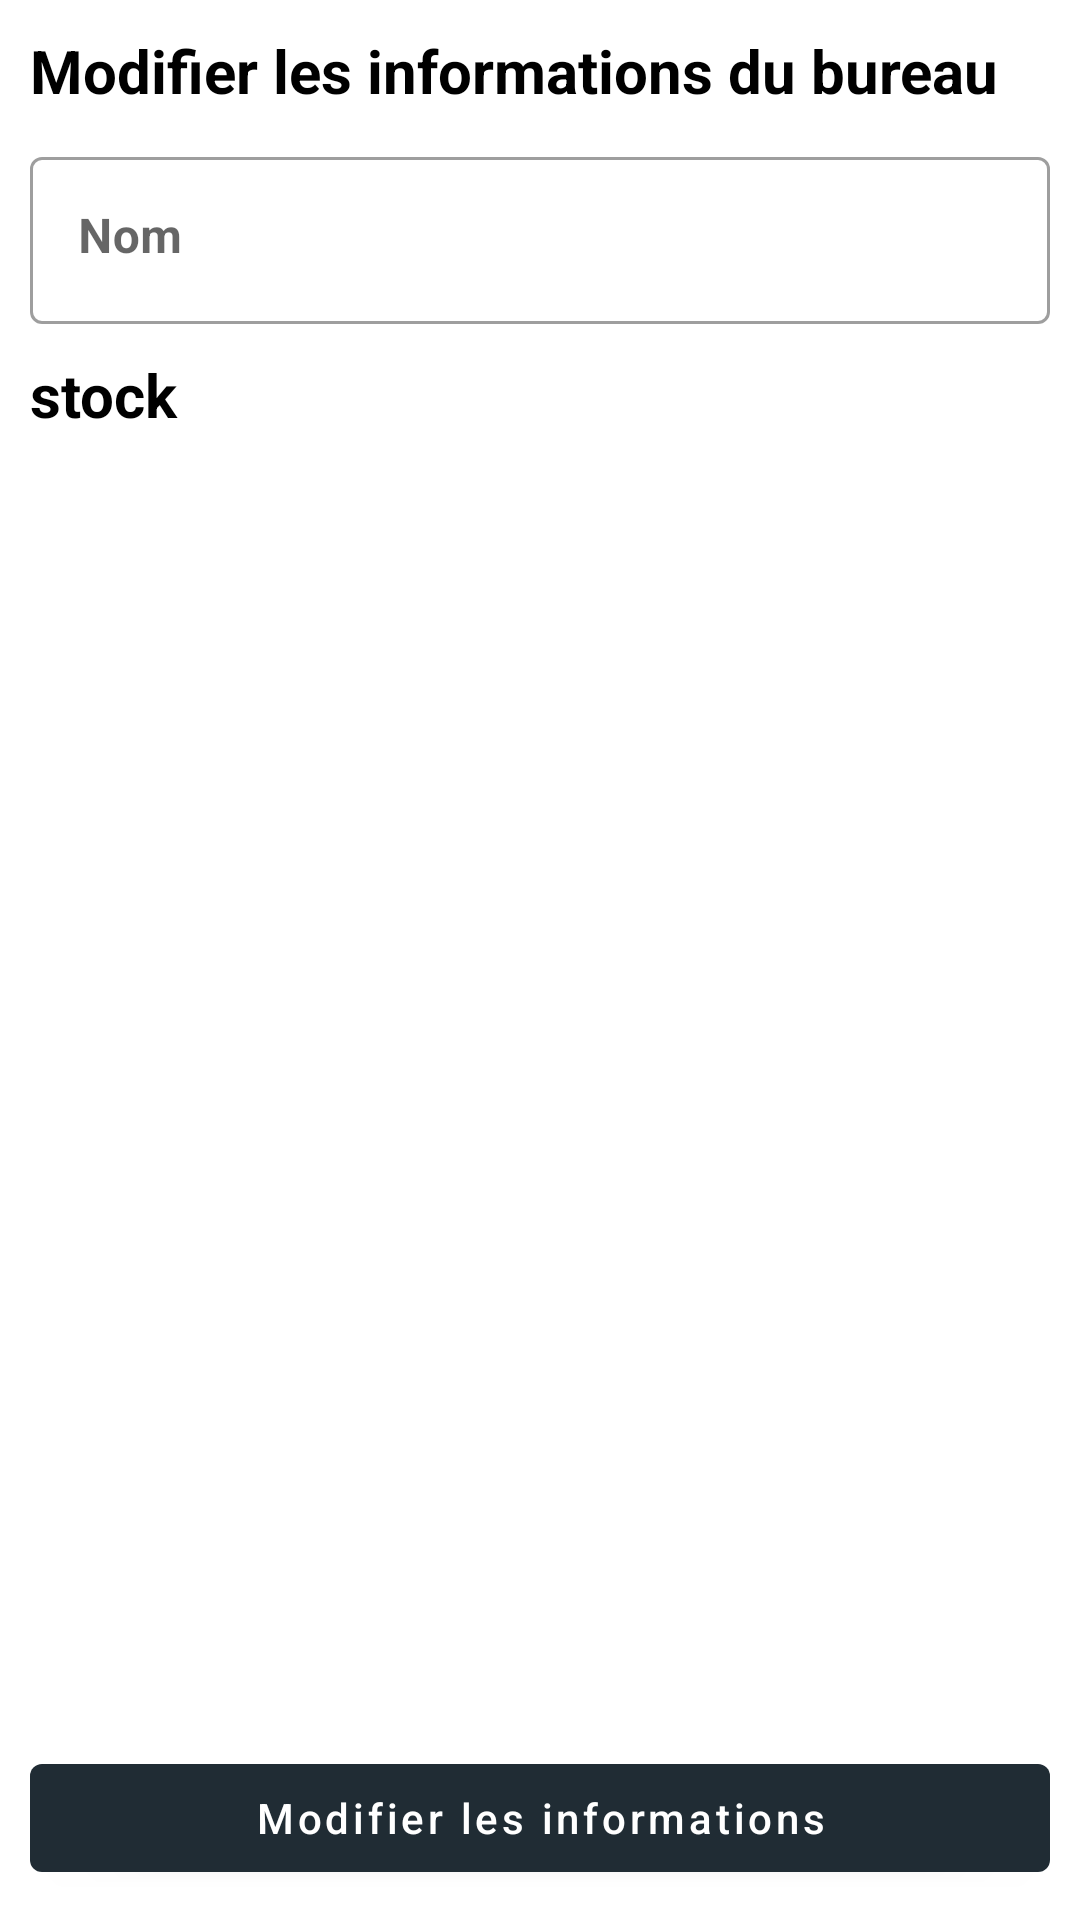

Reconstruct the res/layout file that produces this screen, plus the resources it refers to.
<!-- AndroidManifest.xml: application theme Theme.GestionDeBureauDechangeDeDevises -->
<!-- res/layout/fragment_bureau_edit.xml -->
<?xml version="1.0" encoding="utf-8"?>
<androidx.constraintlayout.widget.ConstraintLayout xmlns:android="http://schemas.android.com/apk/res/android"
    xmlns:app="http://schemas.android.com/apk/res-auto"
    xmlns:tools="http://schemas.android.com/tools"
    android:layout_width="match_parent"
    android:layout_height="match_parent"
    tools:context=".ui.fragments.BureauEditFragment">

    <ProgressBar
        android:id="@+id/progress_bar"
        style="?android:attr/progressBarStyle"
        android:layout_width="wrap_content"
        android:layout_height="wrap_content"
        android:visibility="invisible"
        app:layout_constraintBottom_toBottomOf="parent"
        app:layout_constraintEnd_toEndOf="parent"
        app:layout_constraintHorizontal_bias="0.5"
        app:layout_constraintStart_toStartOf="parent"
        app:layout_constraintTop_toTopOf="parent"
        app:layout_constraintVertical_bias="0.5" />

    <androidx.core.widget.NestedScrollView
        android:id="@+id/scroll_view"
        android:layout_width="0dp"
        android:layout_height="0dp"
        android:fillViewport="true"
        app:layout_constraintBottom_toTopOf="@+id/update_bureau"
        app:layout_constraintEnd_toEndOf="parent"
        app:layout_constraintHorizontal_bias="0.5"
        app:layout_constraintStart_toStartOf="parent"
        app:layout_constraintTop_toTopOf="parent">

        <LinearLayout
            android:layout_width="match_parent"
            android:layout_height="wrap_content"
            android:layout_margin="10dp"
            android:orientation="vertical">


            <TextView
                android:id="@+id/textView2"
                android:layout_width="match_parent"
                android:layout_height="wrap_content"
                android:layout_marginBottom="10dp"
                android:text="@string/update_un_bureau"
                android:textSize="20sp"
                android:textStyle="bold" />

            <com.google.android.material.textfield.TextInputLayout
                android:id="@+id/nameTextField"
                style="@style/Widget.MaterialComponents.TextInputLayout.OutlinedBox"
                android:layout_width="match_parent"
                android:layout_height="wrap_content"
                android:layout_marginBottom="10dp"
                android:hint="@string/name">

                <com.google.android.material.textfield.TextInputEditText
                    android:id="@+id/nameEditText"
                    android:layout_width="match_parent"
                    android:layout_height="wrap_content"
                    android:gravity="top"
                    android:textStyle="bold"
                    android:visibility="visible" />

            </com.google.android.material.textfield.TextInputLayout>

            <TextView
                android:id="@+id/stock_tv"
                android:layout_width="match_parent"
                android:layout_height="wrap_content"
                android:layout_marginBottom="10dp"
                android:text="@string/stock"
                android:textSize="20sp"
                android:textStyle="bold" />

            


            <androidx.recyclerview.widget.RecyclerView
                android:id="@+id/currency_inputs_rv"
                android:layout_width="match_parent"
                android:layout_height="match_parent" />


            


            


        </LinearLayout>
    </androidx.core.widget.NestedScrollView>

    <com.google.android.material.button.MaterialButton
        android:id="@+id/update_bureau"
        android:layout_width="0dp"
        android:layout_height="wrap_content"
        android:layout_margin="10dp"
        android:text="@string/update"
        android:textAllCaps="false"
        app:layout_constraintBottom_toBottomOf="parent"
        app:layout_constraintEnd_toEndOf="parent"
        app:layout_constraintHorizontal_bias="0.5"
        app:layout_constraintStart_toStartOf="parent" />

</androidx.constraintlayout.widget.ConstraintLayout>
<!-- resources referenced by this layout -->
<resources>
  <string name="name">Nom</string>
  <string name="stock">stock</string>
  <string name="update">Modifier les informations</string>
  <string name="update_un_bureau">Modifier les informations du bureau</string>
  <style name="Theme.GestionDeBureauDechangeDeDevises" parent="Theme.MaterialComponents.DayNight.DarkActionBar">
          
          <item name="colorPrimary">@color/color_primary</item>
          <item name="colorPrimaryVariant">@color/purple_700</item>
          <item name="colorOnPrimary">@color/white</item>
          
          <item name="colorSecondary">@color/teal_200</item>
          <item name="colorSecondaryVariant">@color/teal_700</item>
          <item name="colorOnSecondary">@color/black</item>
          
          <item name="android:statusBarColor">?attr/colorPrimaryVariant</item>
          
          <item name="android:textColor">@color/text_color</item>
      </style>
  <color name="color_primary">#202c34</color>
  <color name="purple_700">#FF3700B3</color>
  <color name="white">#FFFFFFFF</color>
  <color name="teal_200">#FF03DAC5</color>
  <color name="teal_700">#FF018786</color>
  <color name="black">#FF000000</color>
  <color name="text_color">@color/black</color>
</resources>
